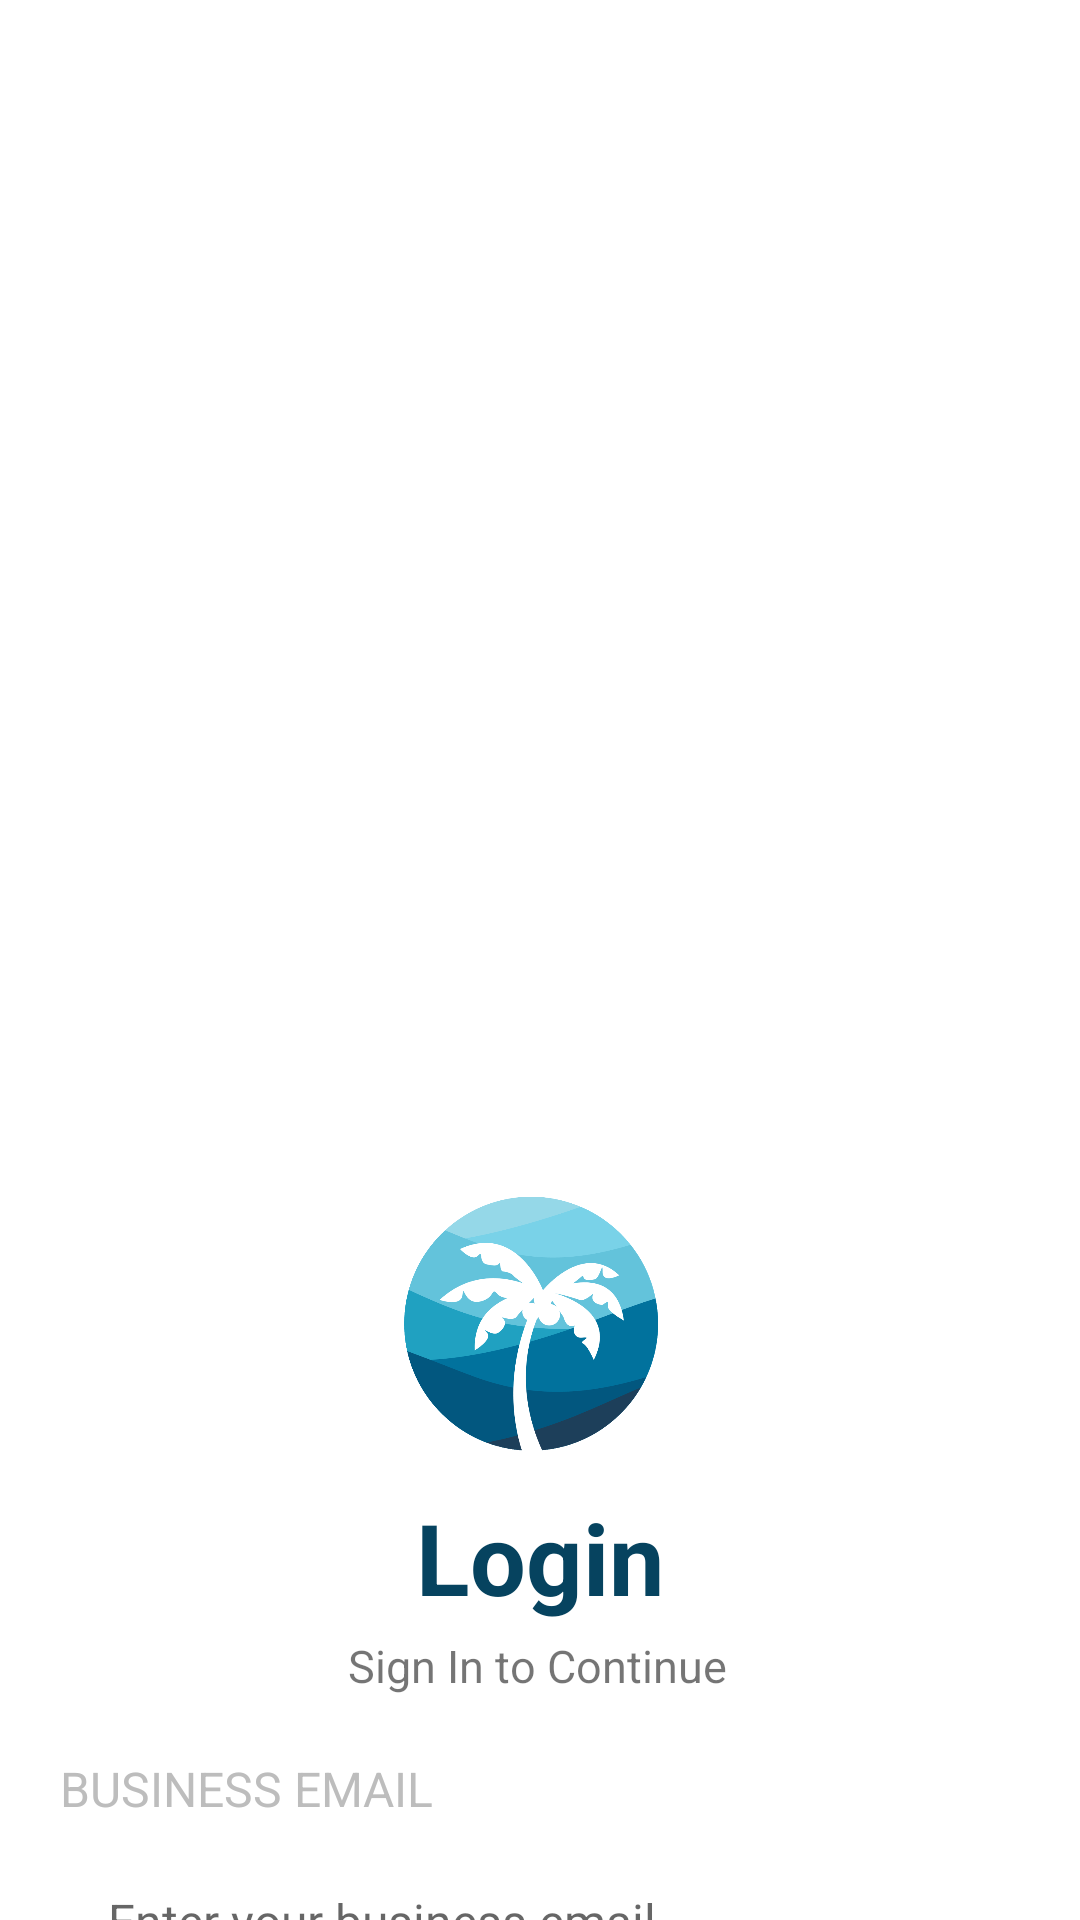

Produce the Android XML layout that renders to this screen, including the resource entries it uses.
<!-- AndroidManifest.xml: application theme Theme.SanPabLOOKEstablishment -->
<!-- res/layout/activity_sign_in.xml -->
<?xml version="1.0" encoding="utf-8"?>
<androidx.constraintlayout.widget.ConstraintLayout xmlns:android="http://schemas.android.com/apk/res/android"
    xmlns:app="http://schemas.android.com/apk/res-auto"
    xmlns:tools="http://schemas.android.com/tools"
    android:layout_width="match_parent"
    android:layout_height="match_parent"
    android:id="@+id/signInActivity">

    <ImageView
        android:id="@+id/waveBackground"
        android:layout_width="match_parent"
        android:layout_height="wrap_content"
        android:scaleType="fitXY"
        app:layout_constraintBottom_toBottomOf="parent"
        app:layout_constraintEnd_toEndOf="parent"
        app:layout_constraintStart_toStartOf="parent"
        app:layout_constraintTop_toTopOf="parent"
        app:srcCompat="@drawable/wave" />

    <ImageView
        android:id="@+id/appLogo"
        android:layout_width="132dp"
        android:layout_height="109dp"
        android:layout_marginTop="68dp"
        app:layout_constraintEnd_toEndOf="parent"
        app:layout_constraintHorizontal_bias="0.492"
        app:layout_constraintStart_toStartOf="parent"
        app:layout_constraintTop_toTopOf="@+id/waveBackground"
        app:srcCompat="@drawable/logo" />

    <TextView
        android:id="@+id/LogIntext"
        android:layout_width="wrap_content"
        android:layout_height="wrap_content"
        android:gravity="center"
        android:text="Login"
        android:textColor="@color/darkBlue"
        android:textSize="33sp"
        android:textStyle="bold"
        app:layout_constraintEnd_toEndOf="parent"
        app:layout_constraintStart_toStartOf="parent"
        app:layout_constraintTop_toBottomOf="@+id/appLogo" />

    <TextView
        android:id="@+id/textSignIntoContinue"
        android:layout_width="wrap_content"
        android:layout_height="wrap_content"
        android:layout_marginTop="4dp"
        android:text="Sign In to Continue"
        android:textSize="15sp"
        app:layout_constraintEnd_toEndOf="parent"
        app:layout_constraintHorizontal_bias="0.497"
        app:layout_constraintStart_toStartOf="parent"
        app:layout_constraintTop_toBottomOf="@+id/LogIntext" />

    <LinearLayout
        android:id="@+id/containerUsernamePassword"
        android:layout_width="match_parent"
        android:layout_height="wrap_content"
        android:layout_marginTop="20dp"
        android:layout_marginStart="20dp"
        android:layout_marginEnd="20dp"
        android:orientation="vertical"
        app:layout_constraintEnd_toEndOf="parent"
        app:layout_constraintStart_toStartOf="parent"
        app:layout_constraintTop_toBottomOf="@+id/textSignIntoContinue">

        <TextView
            android:id="@+id/textViewUsername"
            android:layout_width="match_parent"
            android:layout_height="wrap_content"
            android:text="BUSINESS EMAIL"
            android:textColor="@color/gray"
            android:textSize="16sp" />

        <EditText
            android:id="@+id/editTextBusinessEmail"
            android:layout_width="match_parent"
            android:layout_height="50dp"
            android:layout_marginTop="10dp"
            android:background="@drawable/fill_rounded_background"
            android:ems="10"
            android:hint="Enter your business email"
            android:inputType="text"
            android:padding="16dp"
            android:textColor="@color/lighterBlack"
            android:textSize="16sp" />

        <TextView
            android:id="@+id/textViewPassword"
            android:layout_width="match_parent"
            android:layout_height="wrap_content"
            android:layout_marginTop="25dp"
            android:text="PASSWORD"
            android:textColor="@color/gray"
            android:textSize="16sp" />

        <com.google.android.material.textfield.TextInputLayout
            android:id="@+id/passwordInputLayout"
            android:layout_width="match_parent"
            android:layout_height="wrap_content"
            android:layout_marginTop="10dp"
            app:boxStrokeColor="@color/lightBlue"
            app:boxStrokeWidth="0dp"
            app:endIconMode="password_toggle"
            app:endIconTint="@color/blue"
            app:hintAnimationEnabled="false"
            app:hintEnabled="false">

            <com.google.android.material.textfield.TextInputEditText
                android:id="@+id/editTextPassword"
                android:layout_width="match_parent"
                android:layout_height="50dp"
                android:background="@drawable/fill_rounded_background"
                android:ems="10"
                android:hint="Enter your password"
                android:inputType="textPassword"
                android:padding="16dp"
                android:textColor="@color/lighterBlack"
                android:textSize="16sp" />
        </com.google.android.material.textfield.TextInputLayout>

    </LinearLayout>

    <TextView
        android:id="@+id/forgotPassword"
        android:layout_width="wrap_content"
        android:layout_height="wrap_content"
        android:layout_marginTop="12dp"
        android:text="Forgot Password?"
        android:textColor="@color/blue"
        android:textSize="15sp"
        app:layout_constraintEnd_toEndOf="parent"
        app:layout_constraintHorizontal_bias="0.889"
        app:layout_constraintStart_toStartOf="parent"
        app:layout_constraintTop_toBottomOf="@+id/containerUsernamePassword" />

    <androidx.appcompat.widget.AppCompatButton
        android:id="@+id/loginBtn"
        style="@android:style/Widget.Button"
        android:layout_width="276dp"
        android:layout_height="50dp"
        android:layout_marginTop="20dp"
        android:background="@drawable/sign_in_btn_background"
        android:text="Log In"
        android:textColor="@color/white"
        android:textStyle="bold"
        app:layout_constraintEnd_toEndOf="parent"
        app:layout_constraintStart_toStartOf="parent"
        app:layout_constraintTop_toBottomOf="@+id/forgotPassword" />

    <TextView
        android:id="@+id/textRedirectRegisterNow"
        android:layout_width="wrap_content"
        android:layout_height="wrap_content"
        android:layout_marginTop="10dp"
        android:text="Don't Have an Account? Register Now!"
        android:textAlignment="center"
        android:textColor="@color/selectedText"
        android:textSize="13sp"
        app:layout_constraintBottom_toBottomOf="parent"
        app:layout_constraintEnd_toEndOf="parent"
        app:layout_constraintStart_toStartOf="parent"
        app:layout_constraintTop_toBottomOf="@+id/loginBtn"
        app:layout_constraintVertical_bias="0.032" />

</androidx.constraintlayout.widget.ConstraintLayout>
<!-- resources referenced by this layout -->
<resources>
  <color name="blue">#2CA1BF</color>
  <color name="darkBlue">#06435F</color>
  <color name="gray">#BDBDBD</color>
  <color name="lightBlue">#D6F2F6</color>
  <color name="lighterBlack">#141414</color>
  <color name="selectedText">#2CA1BF</color>
  <color name="white">#FFFFFFFF</color>
  
      //trisha
  <!-- drawable logo: png bitmap (drawable, 97970 bytes) -->
  <!-- drawable sign_in_btn_background (drawable) -->
  <?xml version="1.0" encoding="utf-8"?>
  <selector xmlns:android="http://schemas.android.com/apk/res/android">
      <item>
          <shape android:shape="rectangle">
              <corners android:radius="15dp"/>
              <solid android:color="@color/darkBlue"/>
          </shape>
      </item>
  </selector>
  <style name="Theme.SanPabLOOKEstablishment" parent="Base.Theme.SanPabLOOKEstablishment" />
  <style name="Base.Theme.SanPabLOOKEstablishment" parent="Theme.MaterialComponents.Light.NoActionBar">
          <item name="colorPrimary">@color/blue</item>
          <item name="colorPrimaryDark">@color/blue</item>
          <item name="colorAccent">@color/skyBlue</item>
      </style>
  <color name="skyBlue">#77CFF1</color>
</resources>
